Dataset: V231 (GitHub, JuliaQuero/img_dataset). Classes: backdoor malware, PUP, packed malware, trojan malware, worm malware.

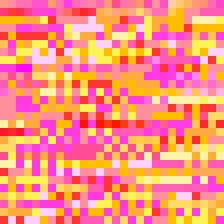
Label: PUP

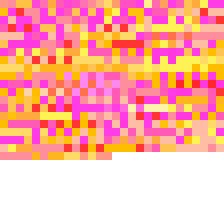
Label: worm malware

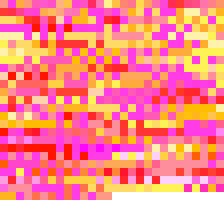
Label: trojan malware

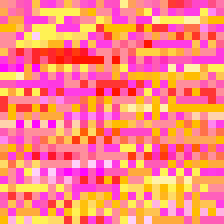
Label: worm malware

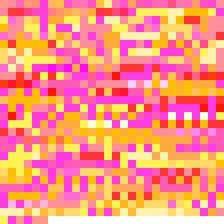
Label: backdoor malware

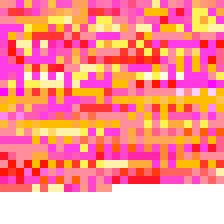
Label: backdoor malware
